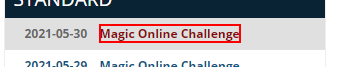
Task: Get MTG decks
Workflow: GetLatestChamps

Step 1: get-attribute of '*{2}*' in window 'World's Largest Magic The Gathering Store' (chrome.exe)
